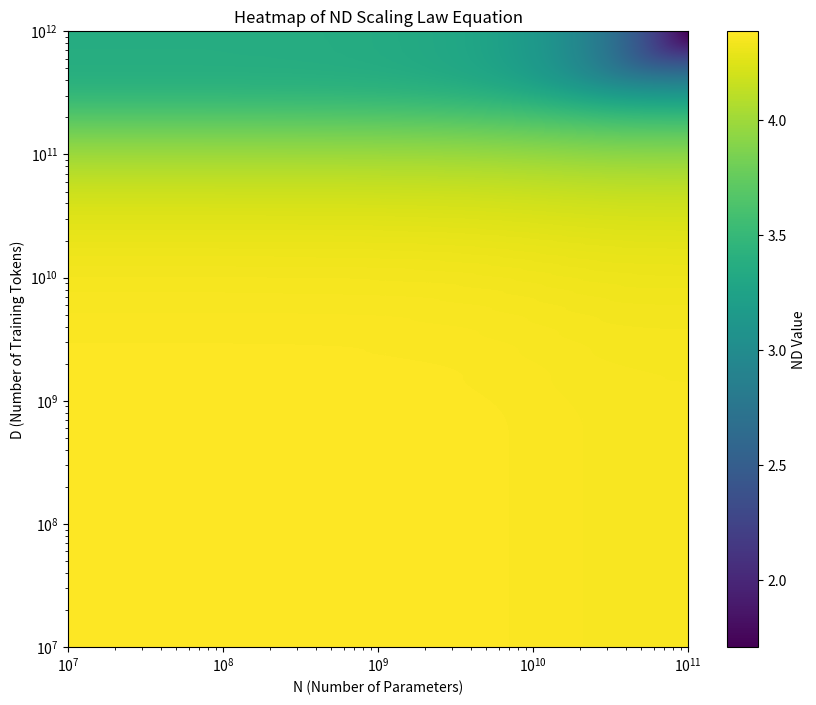

This chart was generated by the following Python code:
# this code contains several functions for generating estimates of compute-optimal ratios of non-embedding parameters and visualizations for them


# from Kaplan et. al (https://arxiv.org/pdf/2001.08361)
# defines the dependence of performance on N (non embedding parameters) and D (tokens in dataset) for a language model
import numpy as np
import matplotlib.pyplot as plt

def ND(N: int, D: int) -> float:
    N_c = 8.8e13 
    D_c = 5.4e13
    alpha_N = 0.076
    alpha_D = 0.095  # Corrected from 0.0095 to 0.095
    
    return ((N_c / N)**(alpha_N / alpha_D) + (D_c / D))**alpha_D


def calculate_ND_grid(N_values:np.ndarray, D_values: np.ndarray)->np.ndarray:
    # Create an empty matrix to store the ND values
    ND_values = np.zeros((len(D_values), len(N_values)))
    
    # Loop through each pair (N, D) and calculate ND
    for i, D in enumerate(D_values):
        for j, N in enumerate(N_values):
            ND_values[i, j] = ND(N, D)
    
    return ND_values

def plot_heatmap(N_values: np.ndarray, D_values: np.ndarray, ND_values:np.ndarray, filename: str="ScalingLaws.png")->None:
    plt.figure(figsize=(10, 8))
    plt.imshow(ND_values, aspect='auto', origin='lower',
               extent=[N_values.min(), N_values.max(), D_values.min(), D_values.max()])
    plt.colorbar(label='ND Value')
    plt.xlabel('N (Number of Parameters)')
    plt.ylabel('D (Number of Training Tokens)')
    plt.title('Heatmap of ND Scaling Law Equation')
    plt.xscale('log')
    plt.yscale('log')
    plt.savefig(filename)
    # plt.show()

if __name__ == "__main__":
    # Define the range of N and D values
    N_values = np.logspace(start=7, stop=11, num=1000)  # From 10^7 to 10^11
    D_values = np.logspace(start=7, stop=12, num=1000)  # From 10^7 to 10^12

    # Calculate the ND values for each pair (N, D)
    ND_values = calculate_ND_grid(N_values, D_values)

    # Plot the heatmap
    plot_heatmap(N_values, D_values, ND_values)

    ## define these list comprehensions
    ## make ssecond function for L(N,S), 
    ## plot both as heatmaps
    ## 